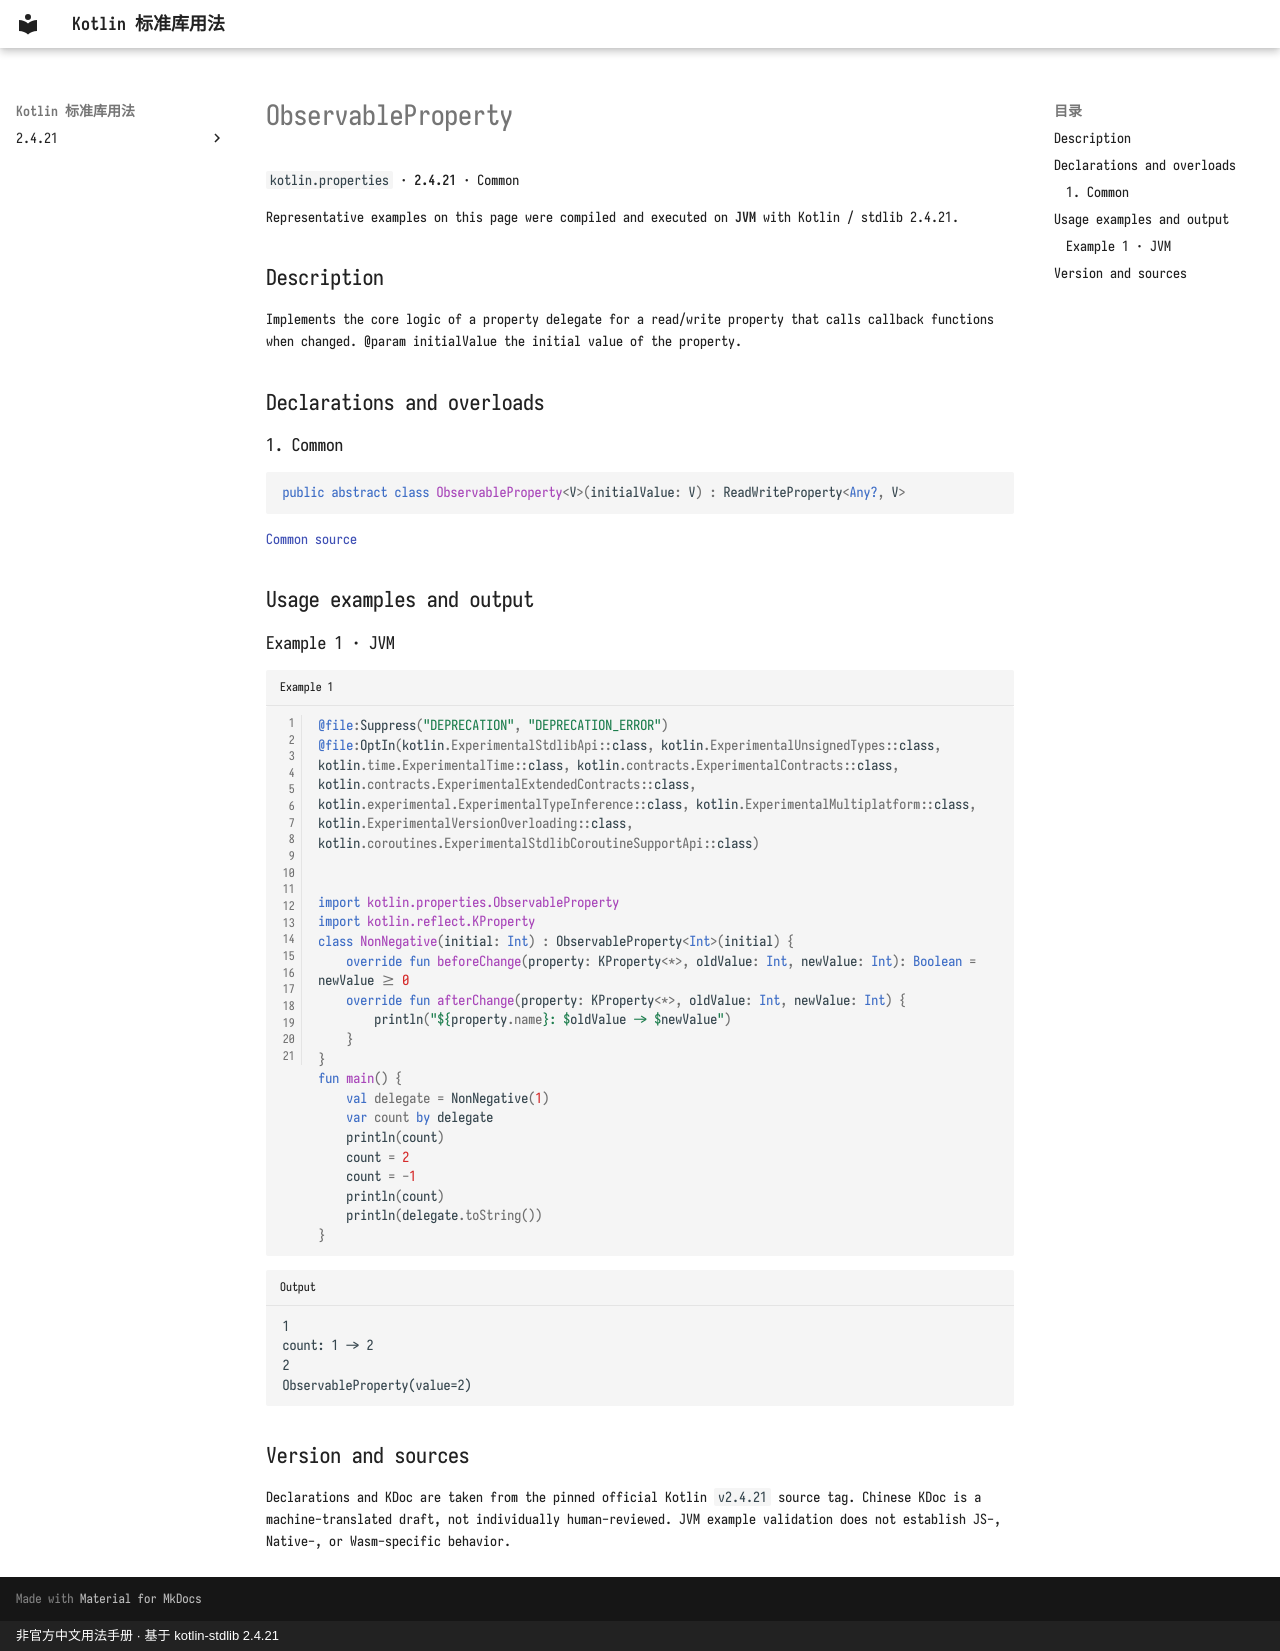

repository: oooooooko/kotlin-stdlib-docs · page: en/api/kotlin.properties/observableproperty--e050baa1/index.html · generator: mkdocs · copyright: 非官方中文用法手册 · 基于 kotlin-stdlib 2.4.21

# ObservableProperty

`kotlin.properties` · **2.4.21** · Common

Representative examples on this page were compiled and executed on **JVM** with Kotlin / stdlib 2.4.21.

## Description

Implements the core logic of a property delegate for a read/write property that calls callback functions when changed.
@param initialValue the initial value of the property.

## Declarations and overloads

### 1. Common

```kotlin
public abstract class ObservableProperty<V>(initialValue: V) : ReadWriteProperty<Any?, V>
```

[Common source](https://github.com/JetBrains/kotlin/blob/v2.4.21/libraries/stdlib/src/kotlin/properties/ObservableProperty.kt#L10)

## Usage examples and output

### Example 1 · JVM

```kotlin title="Example 1" linenums="1"
@file:Suppress("DEPRECATION", "DEPRECATION_ERROR")
@file:OptIn(kotlin.ExperimentalStdlibApi::class, kotlin.ExperimentalUnsignedTypes::class, kotlin.time.ExperimentalTime::class, kotlin.contracts.ExperimentalContracts::class, kotlin.contracts.ExperimentalExtendedContracts::class, kotlin.experimental.ExperimentalTypeInference::class, kotlin.ExperimentalMultiplatform::class, kotlin.ExperimentalVersionOverloading::class, kotlin.coroutines.ExperimentalStdlibCoroutineSupportApi::class)


import kotlin.properties.ObservableProperty
import kotlin.reflect.KProperty
class NonNegative(initial: Int) : ObservableProperty<Int>(initial) {
    override fun beforeChange(property: KProperty<*>, oldValue: Int, newValue: Int): Boolean = newValue >= 0
    override fun afterChange(property: KProperty<*>, oldValue: Int, newValue: Int) {
        println("${property.name}: $oldValue -> $newValue")
    }
}
fun main() {
    val delegate = NonNegative(1)
    var count by delegate
    println(count)
    count = 2
    count = -1
    println(count)
    println(delegate.toString())
}
```

```text title="Output"
1
count: 1 -> 2
2
ObservableProperty(value=2)
```

## Version and sources

Declarations and KDoc are taken from the pinned official Kotlin `v2.4.21` source tag. Chinese KDoc is a machine-translated draft, not individually human-reviewed. JVM example validation does not establish JS-, Native-, or Wasm-specific behavior.
